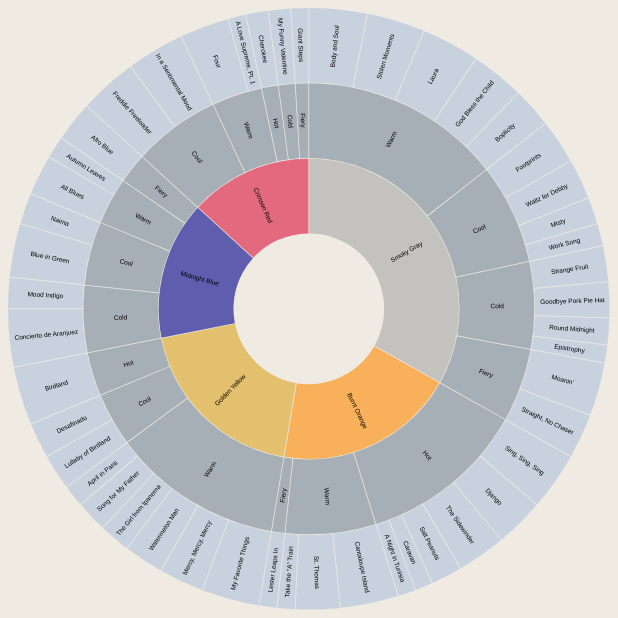
D3 v7 page, settled after 360 driven frames (6 s of simulated time); the page loaded 1 data file(s).


// ── sunburst_chart.js
(function () {



d3.csv("jazz_data.csv").then(ready)
//randomizing value for these lowest level child data
function make_name(obj) {
	obj["name"] = obj["Song title"]
	obj["value"] = Math.floor(Math.random() * 10) + 4;
	return obj
}


function ready(dataIn) {

    // console.log(dataIn)
const nest_it = d3.groups(dataIn, d => d.Colour, d => d.Temp)

    //creating parent-child hierarchy
const data = {
  name: "Songs",
  children: nest_it.map(x => ({
    name: x[0], // continent
    children: x[1].map(x => ({
      name: x[0], // country
      children: x[1].map(x => make_name(x))
    }))
  }))
}
    

//https://observablehq.com/@d3/d3-group
//https://observablehq.com/@d3/d3-group-d3-hierarchy
//https://observablehq.com/@d3/d3-hierarchy

 			// console.log(data);


// const color = d3.scaleOrdinal(d3.quantize(d3.interpolateRainbow, data.children.length + 1));
//ordinal colors
const color = d3.scaleOrdinal(["Crimson Red", "Midnight Blue", "Smoky Gray","Golden Yellow","Burnt Orange"],["Crimson", "DarkBlue", "DarkGray","GoldenRod","DarkOrange"]);

  const radius = 928 / 2;

  // Prepare the layout.
  const partition = data => d3.partition()
    .size([2 * Math.PI, radius])
  (d3.hierarchy(data)
    .sum(d => d.value)
    .sort((a, b) => b.value - a.value));

  const arc = d3.arc()
    .startAngle(d => d.x0)
    .endAngle(d => d.x1)
    .padAngle(d => Math.min((d.x1 - d.x0) / 2, 0.005))
    .padRadius(radius / 2)
    .innerRadius(d => d.y0)
    .outerRadius(d => d.y1 - 1);

  const root = partition(data);

  // Create the SVG container.
  const svg = d3.create("svg");

  // Add an arc for each element, with a title for tooltips.
  const format = d3.format(",d");
  svg.append("g")
      .attr("fill-opacity", 0.6)
    .selectAll("path")
    .data(root.descendants().filter(d => d.depth))
    .join("path")
      // .attr("fill", d => { while (d.depth > 1) d = d.parent; return color(d.data.name); })
      // controlling file by depth (sample colors)
          .attr("fill", d => {
          // console.log(d)
                if (d.depth === 1) {
                    return color(d.data.name);
                } else if (d.depth === 2) {
                    // console.log(d.parent.data.name + d.data.name)
                    return "LightSlateGrey";
                }  else {
                    return "LightSteelBlue";
                }
            })
      .attr("d", arc)
    .append("title")
      .text(d => `${d.ancestors().map(d => d.data.name).reverse().join("/")}\n${format(d.value)}`);

  // Add a label for each element.
  svg.append("g")
      .attr("pointer-events", "none")
      .attr("text-anchor", "middle")
      .attr("font-size", 10)
      .attr("font-family", "sans-serif")
    .selectAll("text")
    .data(root.descendants().filter(d => d.depth && (d.y0 + d.y1) / 2 * (d.x1 - d.x0) > 10))
    .join("text")
      .attr("transform", function(d) {
        const x = (d.x0 + d.x1) / 2 * 180 / Math.PI;
        const y = (d.y0 + d.y1) / 2;
        return `rotate(${x - 90}) translate(${y},0) rotate(${x < 180 ? 0 : 180})`;
      })
      .attr("dy", "0.35em")
      .text(d => d.data.name);

  // The autoBox function adjusts the SVG’s viewBox to the dimensions of its contents.
   const final_chart = svg.attr("viewBox", autoBox).node();
  document.getElementById("demo").appendChild(final_chart);
}

})()

function autoBox() {
  document.body.appendChild(this);
  const {x, y, width, height} = this.getBBox();
  document.body.removeChild(this);
  return [x, y, width, height];
}





### data: jazz_data.csv
Sln., Song title, Artist, Year, Length, Emotion, Taste, Smell, Colour, Temp
3, A Love Supreme, Pt. 1, John Coltrane, 1965, 7:43, Longing, Sour, Petrichor, Crimson Red, Warm
4, Blue in Green, Miles Davis, 1959, 5:38, Melancholy, Sweet, Petrichor, Midnight Blue, Cool
5, Round Midnight, Thelonious Monk, 1944, 6:41, Longing, Bitter, Cigar, Smoky Gray, Cold
6, My Favorite Things, John Coltrane, 1961, 13:46, Euphoria, Sweet, Coffee, Golden Yellow, Warm
7, Strange Fruit, Billie Holiday, 1939, 3:11, Melancholy, Bitter, Cigar, Smoky Gray, Cold
8, Take the “A” Train, Duke Ellington, 1941, 8:01, Euphoria, Sweet, Coffee, Burnt Orange, Warm
9, Freddie Freeloader, Miles Davis, 1959, 9:45, Serenity, Spicy, Cigar, Crimson Red, Cool
10, Birdland, Weather Report, 1977, 5:59, Euphoria, Sweet, Cigar, Golden Yellow, Hot
11, Sing, Sing, Sing, Benny Goodman, 1937, 8:40, Euphoria, Spicy, Cigar, Burnt Orange, Hot
12, Goodbye Pork Pie Hat, Charles Mingus, 1959, 5:44, Melancholy, Bitter, Cigar, Smoky Gray, Cold
13, Autumn Leaves, Cannonball Adderley, 1958, 11:00, Longing, Sweet, Coffee, Midnight Blue, Warm
14, In a Sentimental Mood, Duke Ellington & John Coltrane, 1963, 4:16, Longing, Sweet, Leather, Crimson Red, Cool
15, Body and Soul, Coleman Hawkins, 1939, 3:02, Serenity, Sweet, Leather, Smoky Gray, Warm
16, Giant Steps, John Coltrane, 1960, 4:48, Tension, Spicy, Incense, Crimson Red, Fiery
17, Mood Indigo, Duke Ellington, 1930, 15:26, Melancholy, Sour, Incense, Midnight Blue, Cold
18, God Bless the Child, Billie Holiday, 1941, 3:09, Serenity, Sour, Incense, Smoky Gray, Warm
19, All Blues, Miles Davis, 1959, 11:33, Euphoria, Sweet, Cigar, Midnight Blue, Warm
20, Misty, Erroll Garner, 1954, 2:49, Melancholy, Sweet, Coffee, Smoky Gray, Cool
21, Django, The Modern Jazz Quartet, 1955, 7:06, Euphoria, Sweet, Leather, Burnt Orange, Hot
22, The Girl from Ipanema, Stan Getz & João Gilberto, 1964, 5:18, Euphoria, Sweet, Coffee, Golden Yellow, Warm
23, St. Thomas, Sonny Rollins, 1956, 3:56, Euphoria, Sweet, Coffee, Burnt Orange, Warm
24, Cherokee, Charlie Barnet, 1939, , Melancholy, Spicy, Petrichor, Crimson Red, Hot
25, Caravan, Duke Ellington, 1936, , Serenity, Spicy, Leather, Burnt Orange, Hot
26, Naima, John Coltrane, 1959, , Longing, Bitter, Leather, Midnight Blue, Cool
27, Boplicity, Miles Davis, 1949, , Euphoria, Sweet, Leather, Smoky Gray, Warm
28, April in Paris, Count Basie, 1955, , Euphoria, Sweet, Coffee, Golden Yellow, Warm
29, A Night in Tunisia, Dizzy Gillespie, 1942, 5:34, Euphoria, Spicy, Petrichor, Burnt Orange, Hot
30, Watermelon Man, Herbie Hancock, 1962, , Serenity, Sweet, Coffee, Golden Yellow, Warm
31, Footprints, Wayne Shorter, 1966, , Euphoria, Bitter, Incense, Smoky Gray, Cool
32, Song for My Father, Horace Silver, 1965, , Melancholy, Sweet, Coffee, Golden Yellow, Warm
33, Lullaby of Birdland, Sarah Vaughan, 1954, , Euphoria, Sweet, Coffee, Golden Yellow, Cool
34, Epistrophy, Thelonious Monk, 1942, , Euphoria, Bitter, Leather, Smoky Gray, Cold
35, Cantaloupe Island, Herbie Hancock, 1964, , Longing, Sweet, Coffee, Burnt Orange, Warm
36, Straight, No Chaser, Thelonious Monk, 1951, , Euphoria, Spicy, Incense, Smoky Gray, Fiery
37, My Funny Valentine, Chet Baker, 1954, , Tension, Bitter, Incense, Crimson Red, Cold
38, Moanin’, Art Blakey and the Jazz Messengers, 1958, , Longing, Spicy, Coffee, Smoky Gray, Fiery
39, Stolen Moments, Oliver Nelson, 1961, , Euphoria, Bitter, Petrichor, Smoky Gray, Warm
40, Work Song, Cannonball Adderley, 1960, , Tension, Bitter, Incense, Smoky Gray, Cool
41, Four, Miles Davis, 1954, , Euphoria, Sweet, Leather, Crimson Red, Warm
42, Salt Peanuts, Dizzy Gillespie & Charlie Parker, 1945, , Tension, Spicy, Incense, Burnt Orange, Hot
43, Mercy, Mercy, Mercy, Cannonball Adderley, 1966, , Melancholy, Sweet, Coffee, Golden Yellow, Warm
44, Afro Blue, Mongo Santamaría, 1959, , Euphoria, Bitter, Petrichor, Midnight Blue, Fiery
45, Waltz for Debby, Bill Evans, 1961, , Melancholy, Sweet, Petrichor, Smoky Gray, Cool
46, The Sidewinder, Lee Morgan, 1963, , Serenity, Spicy, Incense, Burnt Orange, Hot
47, Laura, Charlie Parker, 1950, , Longing, Sweet, Leather, Smoky Gray, Warm
48, Desafinado, Stan Getz & Charlie Byrd, 1962, , Melancholy, Sweet, Coffee, Golden Yellow, Cool
49, Concierto de Aranjuez, Miles Davis, 1960, , Longing, Bitter, Leather, Midnight Blue, Cold
50, Lester Leaps In, Lester Young, 1939, , Melancholy, Sweet, Coffee, Burnt Orange, Fiery